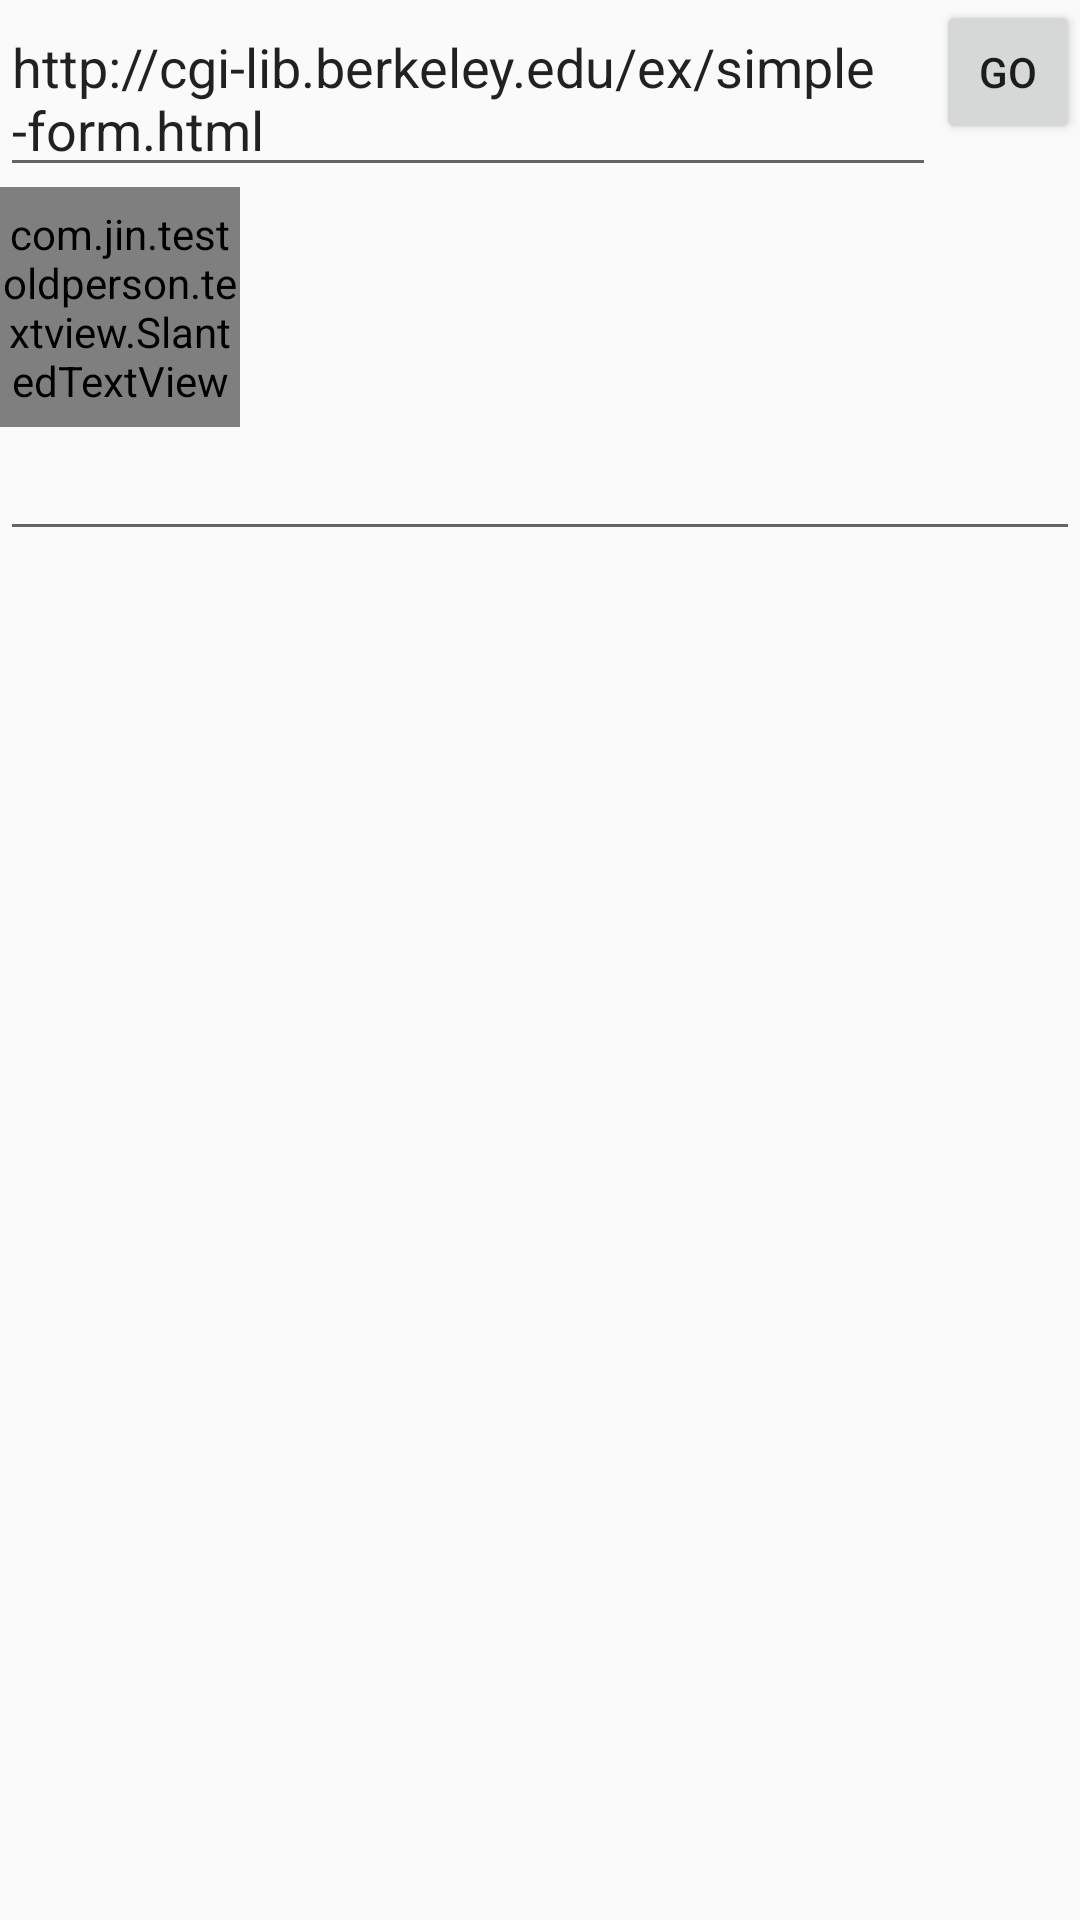

This screen was rendered from an Android layout file. Write that file and the resources it references.
<!-- AndroidManifest.xml: application theme AppTheme -->
<!-- res/layout/activity_main1.xml -->
<LinearLayout xmlns:android="http://schemas.android.com/apk/res/android"
    xmlns:app="http://schemas.android.com/apk/res-auto"
    xmlns:tools="http://schemas.android.com/tools"
    android:id="@+id/container"
    android:layout_width="fill_parent"
    android:layout_height="fill_parent"
    android:orientation="vertical"
    tools:ignore="MergeRootFrame">

    <RelativeLayout
        android:layout_width="match_parent"
        android:layout_height="wrap_content">

        <Button
            android:id="@+id/go_button"
            style="?android:attr/buttonStyleSmall"
            android:layout_width="wrap_content"
            android:layout_height="wrap_content"
            android:layout_alignParentEnd="true"
            android:layout_alignParentRight="true"
            android:layout_alignParentTop="true"
            android:onClick="buttonClicked"
            android:text="Go" />

        
        <EditText
            android:id="@+id/addressView"
            android:layout_width="match_parent"
            android:layout_height="wrap_content"
            android:layout_centerVertical="true"
            android:layout_toLeftOf="@id/go_button"
            android:text="http://cgi-lib.berkeley.edu/ex/simple-form.html" />
    </RelativeLayout>

    <WebView
        android:id="@+id/webView"
        android:layout_width="match_parent"
        android:layout_height="match_parent"
        android:visibility="gone" />

    <com.jin.testoldperson.textview.SlantedTextView
        android:id="@+id/test"
        android:layout_width="80dp"
        android:layout_height="80dp"
        app:slantedBackgroundColor="#ff0000"
        app:slantedLength="20dp"
        app:slantedMode="left_bottom"
        app:slantedText="PHP"
        app:slantedTextSize="10sp" />

    <EditText
        android:inputType="phone"
        android:id="@+id/phone"
        android:layout_width="match_parent"
        android:layout_height="wrap_content"
        android:layout_centerVertical="true"
        android:layout_toLeftOf="@id/go_button"
        />
</LinearLayout>
<!-- resources referenced by this layout -->
<resources>
  <style name="AppTheme" parent="Theme.AppCompat.DayNight.NoActionBar">
  
      </style>
</resources>
